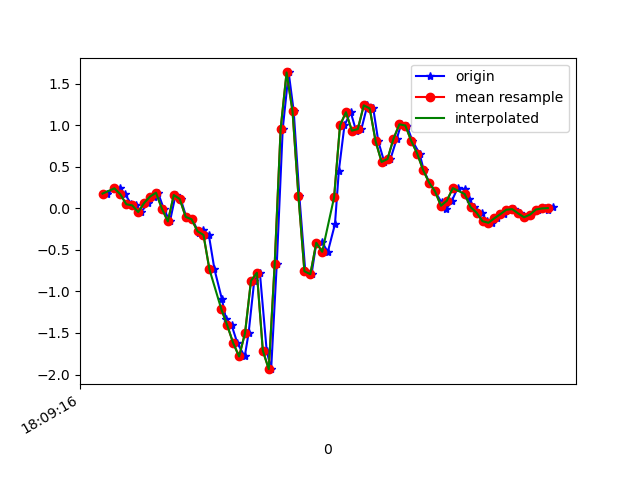

The file beside this chart, header and first rows:
1617818956436, 514600056560196, 0.17784247, -0.33773056, -0.23325343
1617818956463, 514600075598148, 0.2389, -0.2156, -0.2943
1617818956478, 514600094660932, 0.2438, -0.05918, -0.2418
1617818956496, 514600113698868, 0.1693, -0.5405, -0.2113
1617818956517, 514600132736836, 0.04956, -0.295, -0.254
1617818956532, 514600151639780, 0.03612, -0.5332, -0.1868
1617818956550, 514600170689764, -0.04451, -0.2742, -0.2284
1617818956573, 514600189714916, 0.06422, -0.152, -0.2467
1617818956592, 514600208740100, 0.1424, -0.4098, -0.2271
1617818956607, 514600227765316, 0.1888, -0.3072, -0.2565
1617818956626, 514600246806308, -0.004195, -0.3634, -0.2161
1617818956647, 514600265857380, -0.1569, -0.5112, -0.2308
1617818956666, 514600284883684, 0.1607, -0.2937, -0.2577
1617818956683, 514600303909924, 0.1131, -0.6212, -0.1905
1617818956702, 514600322936196, -0.1019, -0.6114, -0.1673
1617818956722, 514600341987300, -0.1313, -0.1093, -0.08787
1617818956744, 514600360938660, -0.2913, -0.4953, 0.06241
1617818956759, 514600379960996, -0.2608, -0.5699, 0.03308
1617818956778, 514600398983396, -0.3194, -0.1545, 0.07584
1617818956797, 514600418030564, -0.7336, 0.01046, 0.4192
1617818956822, 514600437052932, -1.092, 0.2719, 0.9787
1617818956836, 514600456097412, -1.332, 0.724, 1.294
1617818956855, 514600475120772, -1.408, 1.447, 1.459
1617818956874, 514600494168900, -1.621, 2.175, 1.762
1617818956899, 514600513192260, -1.783, 2.819, 2.15
1617818956912, 514600532215620, -1.502, 3.301, 2.47
1617818956931, 514600551279684, -0.8716, 3.714, 2.576
1617818956950, 514600570303620, -0.7751, 4.101, 2.555
1617818956973, 514600589327492, -1.715, 4.453, 2.524
1617818956988, 514600608351492, -1.936, 4.692, 2.401
1617818957007, 514600627375428, -0.6639, 4.945, 2.153
1617818957027, 514600646424196, 0.9585, 5.035, 1.499
1617818957047, 514600665440772, 1.637, 4.966, 0.8187
1617818957064, 514600684464516, 1.169, 4.316, 0.5328
1617818957083, 514600703488196, 0.1449, 3.233, 0.3483
1617818957103, 514600722511876, -0.7568, 2.142, 0.05019
1617818957124, 514600741681678, -0.7934, 1.341, -0.2223
1617818957140, 514600760717134, -0.422, 0.7655, -0.419
1617818957159, 514600779741198, -0.4061, 0.1192, -0.4483
1617818957179, 514600798765262, -0.5222, -0.6566, -0.4642
1617818957203, 514600817789326, -0.1887, -1.33, -0.5301
1617818957216, 514600836813326, 0.4527, -1.828, -0.6535
1617818957235, 514600855860750, 1, -2.282, -0.7745
1617818957256, 514600874884814, 1.158, -2.712, -0.7549
1617818957274, 514600893908814, 0.9353, -3.232, -0.7879
1617818957292, 514600912932814, 0.9549, -3.584, -0.9174
1617818957312, 514600931981646, 1.241, -3.771, -1.064
1617818957332, 514600951000142, 1.203, -3.811, -1.154
1617818957349, 514600970024014, 0.8058, -3.77, -1.185
1617818957369, 514600989047950, 0.559, -3.761, -1.191
1617818957390, 514601008071822, 0.5945, -3.668, -1.284
1617818957411, 514601027120526, 0.8376, -3.431, -1.365
1617818957426, 514601046144270, 1.012, -3.127, -1.267
1617818957445, 514601065160718, 0.9976, -2.754, -1.119
1617818957464, 514601084184462, 0.8119, -2.388, -0.9712
1617818957488, 514601103208078, 0.6592, -2.016, -0.8307
1617818957502, 514601122256526, 0.4601, -1.638, -0.75
1617818957521, 514601141280270, 0.311, -1.226, -0.6523
1617818957540, 514601160309390, 0.2047, -0.824, -0.5436
1617818957562, 514601179333134, 0.07155, -0.5454, -0.4092
1617818957578, 514601198381710, -0.00786, -0.3157, -0.3725
... 19 more rows
